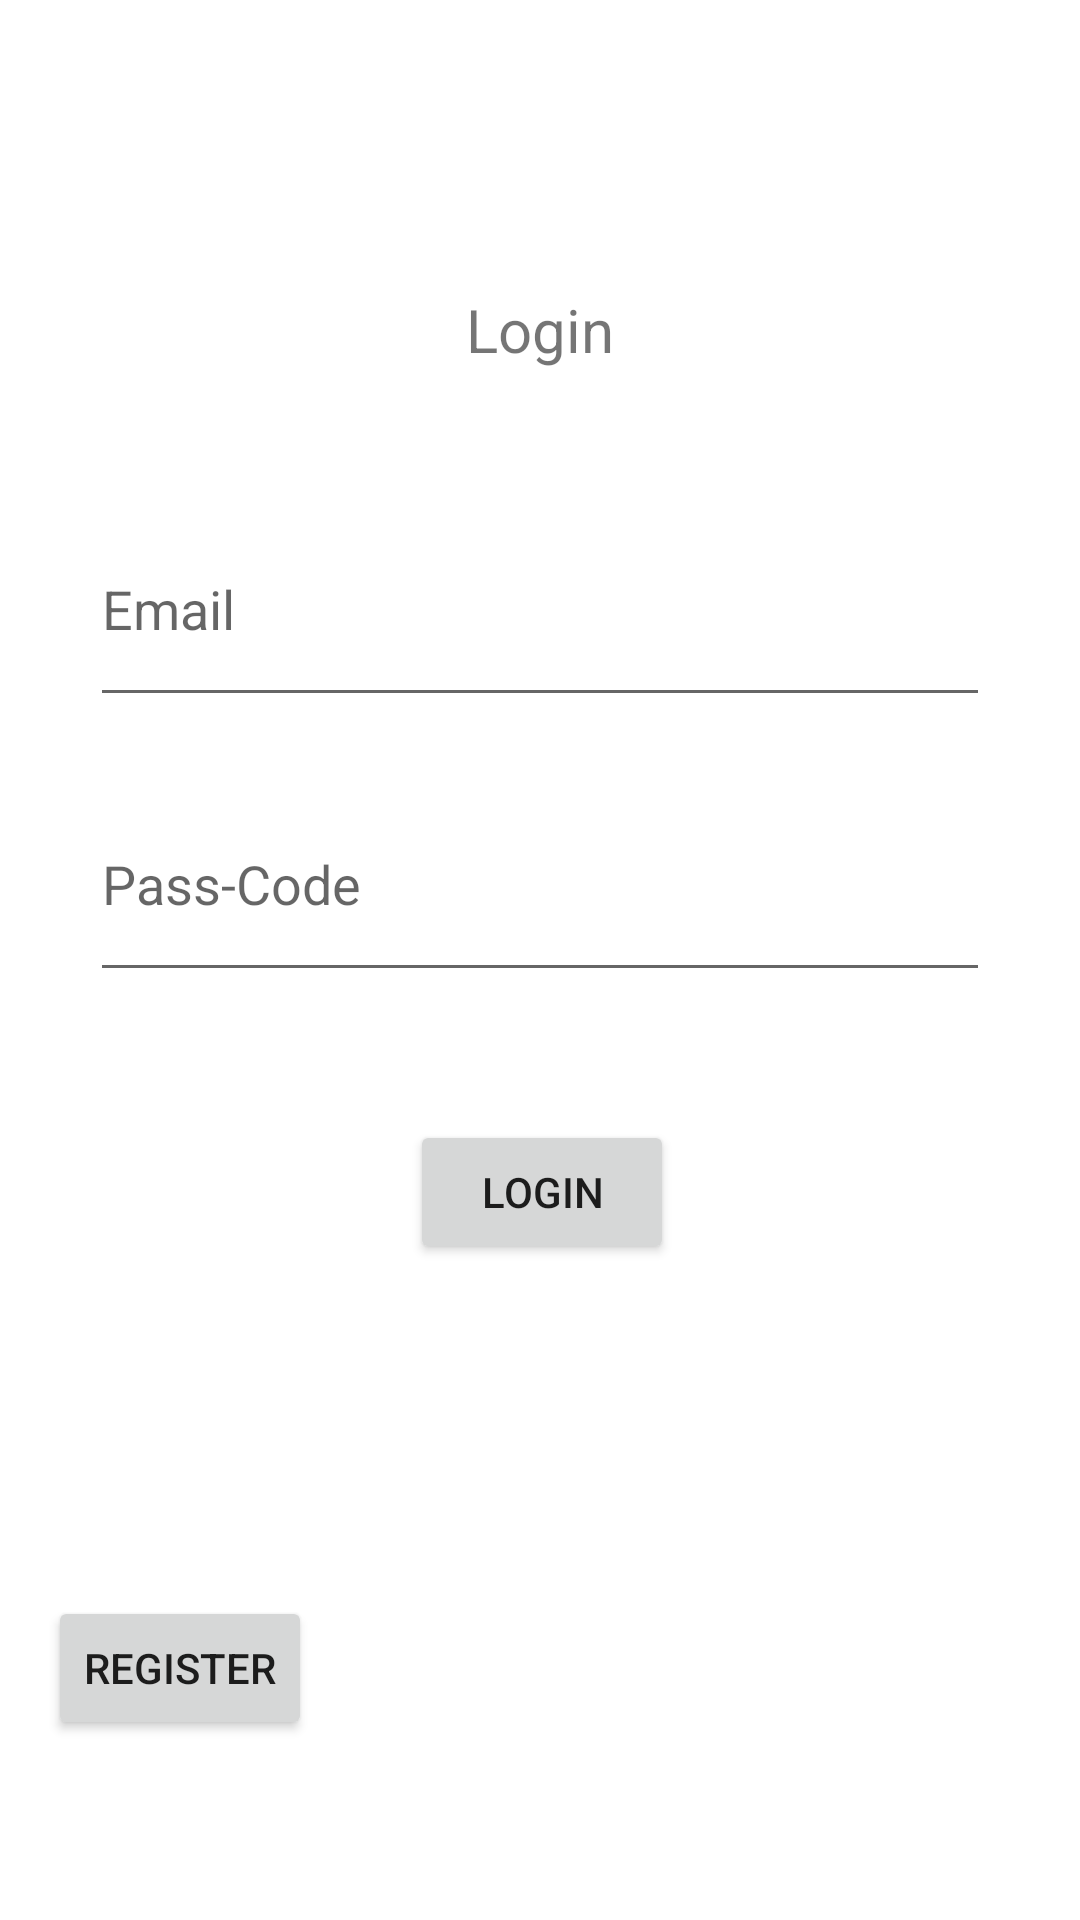

Reconstruct the res/layout file that produces this screen, plus the resources it refers to.
<!-- AndroidManifest.xml: application theme Theme.AttendanceTaker -->
<!-- res/layout/fragment_home.xml -->
<?xml version="1.0" encoding="utf-8"?>
<androidx.constraintlayout.widget.ConstraintLayout
    xmlns:android="http://schemas.android.com/apk/res/android"
    xmlns:app="http://schemas.android.com/apk/res-auto"
    xmlns:tools="http://schemas.android.com/tools"
    android:layout_width="match_parent"
    android:layout_height="match_parent"
    tools:context="com.attendancetaker.fragments.HomeFragment" >

    <TextView
        android:id="@+id/title_login"
        android:layout_width="match_parent"
        android:layout_height="wrap_content"
        android:layout_marginStart="8dp"
        android:layout_marginTop="8dp"
        android:layout_marginEnd="8dp"
        android:text="@string/title_login"
        android:textAlignment="center"
        android:textSize="20sp"
        app:layout_constraintBottom_toBottomOf="parent"
        app:layout_constraintEnd_toEndOf="parent"
        app:layout_constraintHorizontal_bias="1.0"
        app:layout_constraintStart_toStartOf="parent"
        app:layout_constraintTop_toTopOf="parent"
        app:layout_constraintVertical_bias="0.146" />

    <EditText
        android:id="@+id/editTextEmail"
        android:layout_width="300dp"
        android:layout_height="75dp"
        android:layout_marginStart="101dp"
        android:layout_marginTop="24dp"
        android:layout_marginEnd="101dp"
        android:autofillHints=""
        android:ems="10"
        android:hint="@string/label_signin_email"
        android:inputType="textEmailAddress"
        app:layout_constraintBottom_toTopOf="@+id/editTextPasscode"
        app:layout_constraintEnd_toEndOf="parent"
        app:layout_constraintStart_toStartOf="parent"
        app:layout_constraintTop_toBottomOf="@+id/title_login" />

    <EditText
        android:id="@+id/editTextPasscode"
        android:layout_width="300dp"
        android:layout_height="75dp"
        android:layout_marginStart="101dp"
        android:layout_marginEnd="101dp"
        android:layout_marginBottom="13dp"
        android:ems="10"
        android:hint="@string/label_signin_passcode"
        android:inputType="numberPassword"
        app:layout_constraintBottom_toTopOf="@+id/button_login"
        app:layout_constraintEnd_toEndOf="parent"
        app:layout_constraintStart_toStartOf="parent"
        app:layout_constraintTop_toBottomOf="@+id/editTextEmail" />

    <Button
        android:id="@+id/button_login"
        android:layout_width="wrap_content"
        android:layout_height="wrap_content"
        android:layout_marginStart="162dp"
        android:layout_marginTop="13dp"
        android:layout_marginEnd="161dp"
        android:layout_marginBottom="202dp"
        android:text="@string/title_login"
        app:layout_constraintBottom_toBottomOf="parent"
        app:layout_constraintEnd_toEndOf="parent"
        app:layout_constraintStart_toStartOf="parent"
        app:layout_constraintTop_toBottomOf="@+id/editTextPasscode" />

    <Button
        android:id="@+id/button_register"
        android:layout_width="wrap_content"
        android:layout_height="wrap_content"
        android:layout_marginStart="16dp"
        android:layout_marginBottom="60dp"
        android:text="@string/label_register_button"
        app:layout_constraintBottom_toBottomOf="parent"
        app:layout_constraintStart_toStartOf="parent" />
</androidx.constraintlayout.widget.ConstraintLayout>
<!-- resources referenced by this layout -->
<resources>
  <string name="label_register_button">Register</string>
  <string name="label_signin_email">Email</string>
  <string name="label_signin_passcode">Pass-Code</string>
  <string name="title_login">Login</string>
  <style name="Theme.AttendanceTaker" parent="Theme.MaterialComponents.DayNight.DarkActionBar">
          
          <item name="colorPrimary">@color/purple</item>
          <item name="colorPrimaryVariant">@color/purple_alt</item>
          <item name="colorOnPrimary">@color/white</item>
          
          <item name="colorSecondary">@color/gold</item>
          <item name="colorSecondaryVariant">@color/history_clr_late</item>
          <item name="colorOnSecondary">@color/black</item>
          
          <item name="android:statusBarColor">?attr/colorPrimaryVariant</item>
          
      </style>
  <color name="purple">#3D348B</color>
  <color name="purple_alt">#6A66A3</color>
  <color name="white">#E0E2DB</color>
  <color name="gold">#E6AF2E</color>
  <color name="history_clr_late">#F09D51</color>
  <color name="black">#191716</color>
</resources>
